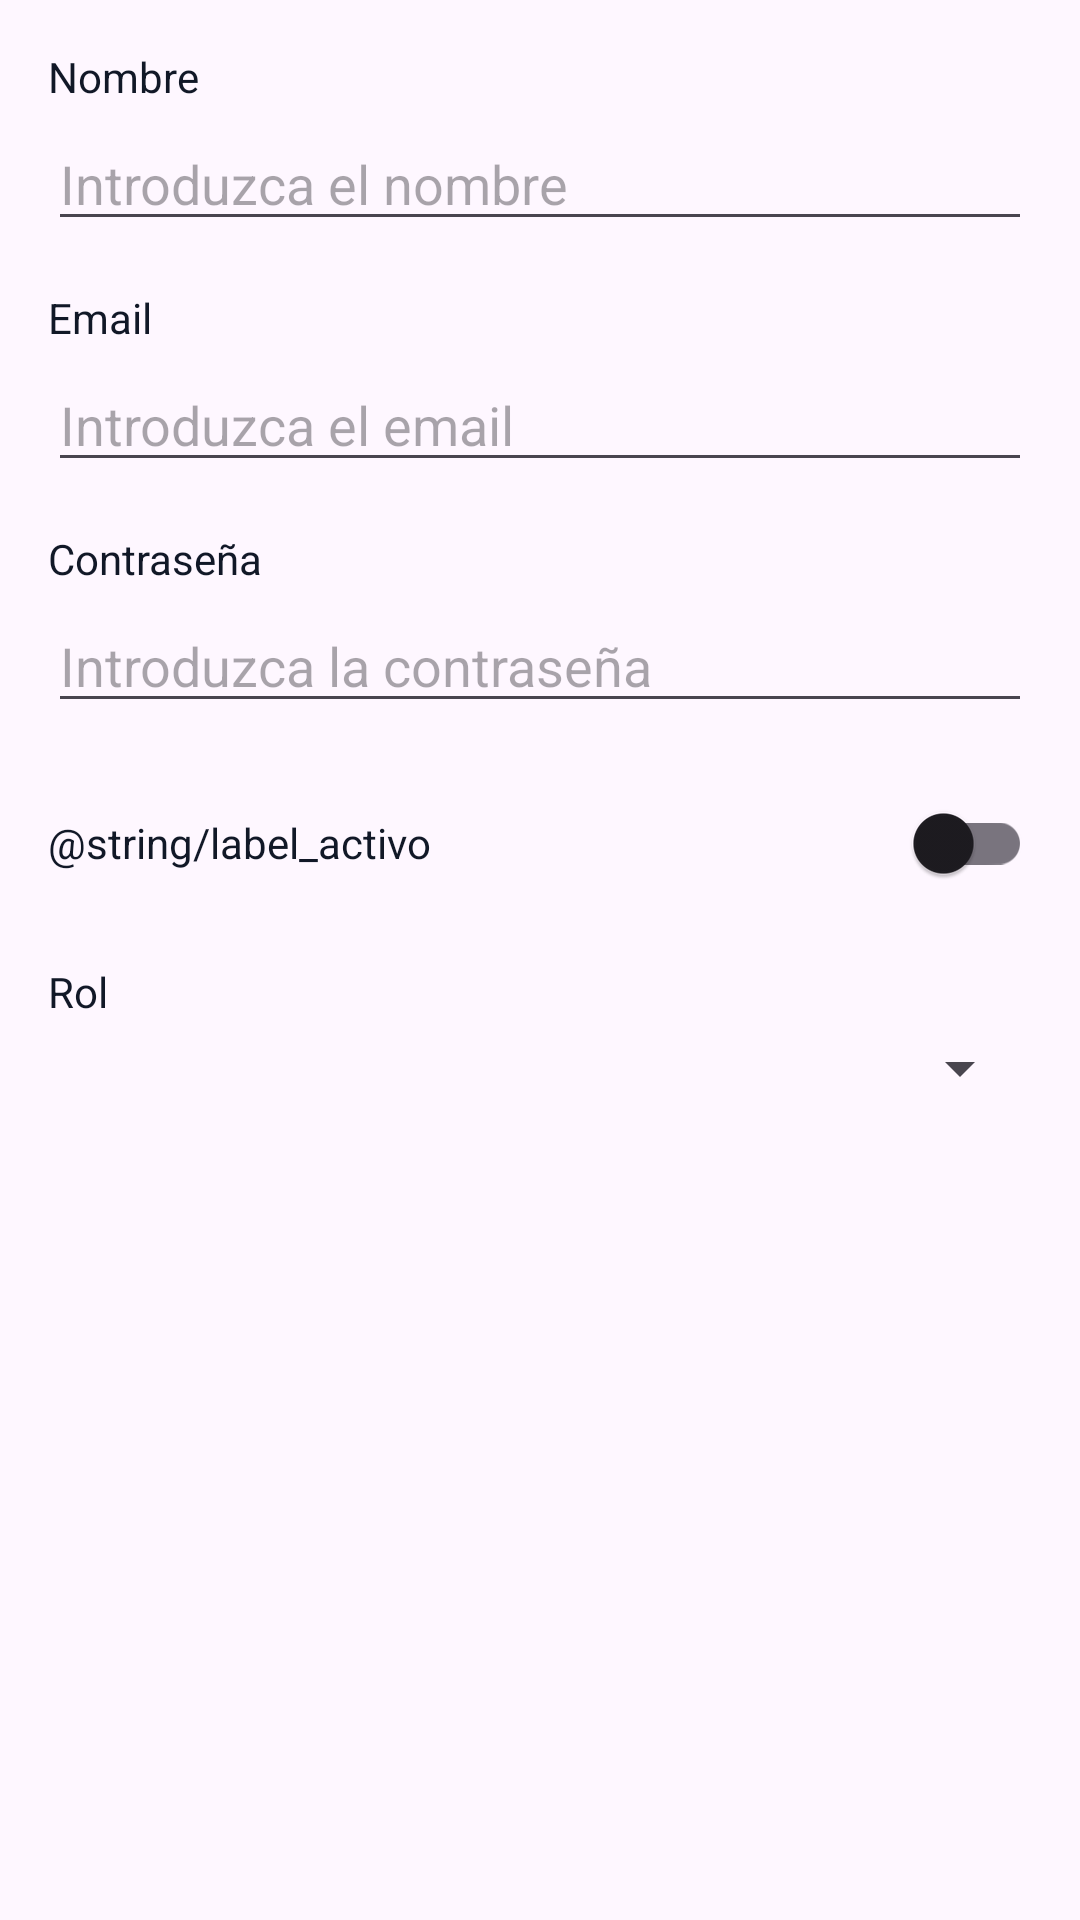

The Android layout XML behind this screen, and the referenced resources:
<!-- AndroidManifest.xml: application theme Theme.ProyectoArboles -->
<!-- res/layout/dialog_usuario.xml -->
<?xml version="1.0" encoding="utf-8"?>
<LinearLayout xmlns:android="http://schemas.android.com/apk/res/android"
    android:layout_width="match_parent"
    android:layout_height="wrap_content"
    android:orientation="vertical"
    android:padding="16dp">

    
    <TextView
        android:layout_width="wrap_content"
        android:layout_height="wrap_content"
        android:text="Nombre"
        android:textColor="@color/text_primary"
        android:textSize="14sp"
        android:layout_marginBottom="4dp"/>

    <EditText
        android:id="@+id/editTextNombre"
        android:layout_width="match_parent"
        android:layout_height="wrap_content"
        android:hint="Introduzca el nombre"
        android:inputType="textPersonName"
        android:layout_marginBottom="16dp"/>

    
    <TextView
        android:layout_width="wrap_content"
        android:layout_height="wrap_content"
        android:text="Email"
        android:textColor="@color/text_primary"
        android:textSize="14sp"
        android:layout_marginBottom="4dp"/>

    <EditText
        android:id="@+id/editTextEmail"
        android:layout_width="match_parent"
        android:layout_height="wrap_content"
        android:hint="Introduzca el email"
        android:inputType="textEmailAddress"
        android:layout_marginBottom="16dp"/>

    
    <TextView
        android:id="@+id/labelPassword"
        android:layout_width="wrap_content"
        android:layout_height="wrap_content"
        android:text="Contraseña"
        android:textColor="@color/text_primary"
        android:textSize="14sp"
        android:layout_marginBottom="4dp"/>

    <EditText
        android:id="@+id/editTextPassword"
        android:layout_width="match_parent"
        android:layout_height="wrap_content"
        android:hint="Introduzca la contraseña"
        android:inputType="textPassword"
        android:layout_marginBottom="16dp"/>

    
    <LinearLayout
        android:layout_width="match_parent"
        android:layout_height="wrap_content"
        android:orientation="horizontal"
        android:gravity="center_vertical"
        android:layout_marginBottom="16dp">
        <TextView
            android:layout_width="0dp"
            android:layout_height="wrap_content"
            android:layout_weight="1"
            android:text="@string/label_activo"
            android:textColor="@color/text_primary"
            android:textSize="14sp"/>
        <androidx.appcompat.widget.SwitchCompat
            android:id="@+id/switchActivo"
            android:layout_width="wrap_content"
            android:layout_height="wrap_content"/>
    </LinearLayout>

    
    <TextView
        android:layout_width="wrap_content"
        android:layout_height="wrap_content"
        android:text="Rol"
        android:textColor="@color/text_primary"
        android:textSize="14sp"
        android:layout_marginBottom="4dp"/>

    <Spinner
        android:id="@+id/spinnerRol"
        android:layout_width="match_parent"
        android:layout_height="wrap_content"/>

</LinearLayout>
<!-- resources referenced by this layout -->
<resources>
  <color name="text_primary">#111827</color>
  <style name="Theme.ProyectoArboles" parent="Base.Theme.ProyectoArboles" />
  <style name="Base.Theme.ProyectoArboles" parent="Theme.Material3.DayNight.NoActionBar">
          
          
      </style>
</resources>
